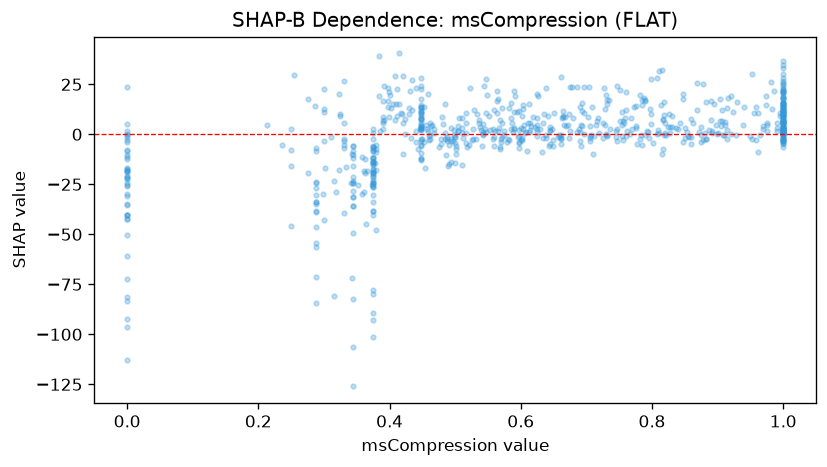

Source data for this figure (header and first rows):
feature_value, shap_value
1.0, 2.767
0.316, -23.16
0.614, 2.29
0.288, -23.86
0.465, 4.604
0.665, 11.43
1.0, 5.825
0.0, 23.8
0.952, 30.14
0.692, -5.646
1.0, 6.193
0.3, -42.6
1.0, 18.08
0.374, -26.37
0.378, -14.29
1.0, 9.446
0.776, 3.029
0.828, 3.762
0.882, 16.21
0.621, 3.51
0.666, 4.613
0.56, 1.499
0.903, 17.85
0.673, 10.39
0.374, -21.17
1.0, 4.086
0.83, 9.172
0.448, 2.836
0.776, 14.02
0.651, 10.9
0.0, -25.84
0.63, 2.799
0.33, -3.345
1.0, 13.14
0.51, -15.42
1.0, 19.35
0.547, 1.099
0.731, 15.13
0.891, 0.8579
0.818, -0.1337
0.969, 2.867
0.894, 14.96
0.456, 4.821
0.602, -2.038
0.887, 2.189
0.754, -0.9949
0.559, -5.634
0.81, 0.531
0.374, -38.17
0.822, -0.3503
0.288, -56.47
0.939, 4.533
1.0, -1.847
0.705, -0.6006
0.86, -1.214
0.0, 1.713
0.384, 18.91
0.516, 10.58
0.288, -33.61
0.409, 6.941
... 689 more rows
